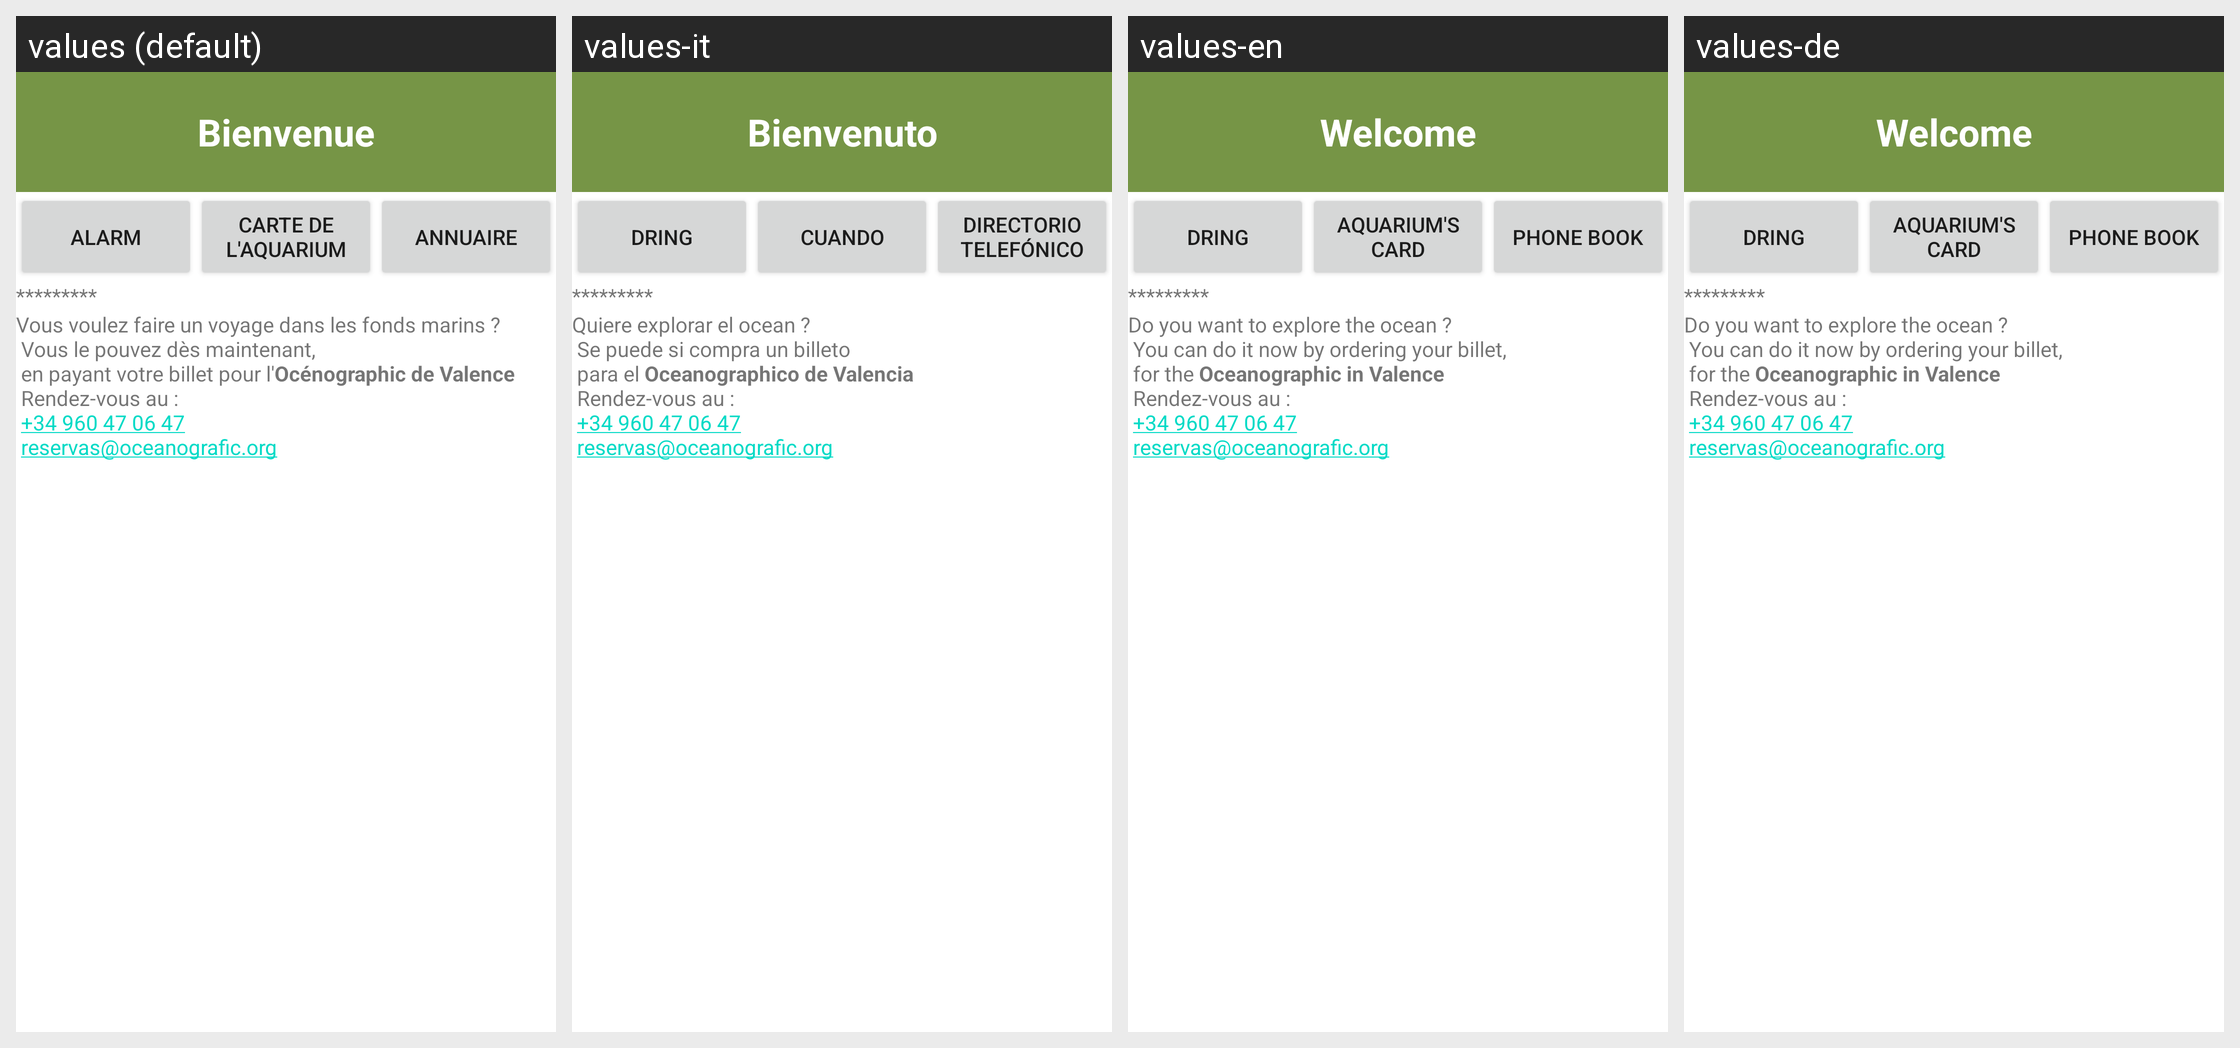

The same Android screen rendered under several of its app's locales, left to right. List the strings drawn on it with the default value and each locale's translation.
Android screen res/layout/index.xml rendered under 4 locales, left to right: values (default), values-it, values-en, values-de. Device: Nexus 5 (rendered at 1080×1920; each locale shown at half size, 540×960, under a caption strip naming it); theme Theme.MaterialComponents.DayNight.NoActionBar.
Other locales in the repository, not shown: values-ca, values-es, values-fr.
Strings drawn on this screen, with the default value and each locale's value (text and hints the layout hard-codes, and strings that could not be matched under every locale, appear in the picture but are not listed):

index_soustitre
  values: Bienvenue
  values-it: Bienvenuto
  values-en: Welcome
  values-de: Welcome

alerte_titre
  values: Alarm
  values-it: Dring
  values-en: Dring
  values-de: Dring

jardin_titre
  values: Carte de l'aquarium
  values-it: Cuando
  values-en: Aquarium's Card
  values-de: Aquarium's Card

annuaire_titre
  values: Annuaire
  values-it: Directorio Telefónico
  values-en: Phone Book
  values-de: Phone Book

stub
  values: *********
  values-it: *********  [not translated; the default value is used]
  values-en: *********  [not translated; the default value is used]
  values-de: *********  [not translated; the default value is used]

index_infos
  values: Vous voulez faire un voyage dans les fonds marins ?
       Vous le pouvez dès maintenant,
       en payant votre billet pour l'Océnographic de Valence
       Rendez-vous au : 
       +34 960 47 06 47 
       reservas@oceanografic.org
  values-it: Quiere explorar el ocean ?
       Se puede si compra un billeto
       para el Oceanographico de Valencia
       Rendez-vous au : 
       +34 960 47 06 47 
       reservas@oceanografic.org
  values-en: Do you want to explore the ocean ?
       You can do it now by ordering your billet,
       for the Oceanographic in Valence
       Rendez-vous au : 
       +34 960 47 06 47 
       reservas@oceanografic.org
  values-de: Do you want to explore the ocean ?
       You can do it now by ordering your billet,
       for the Oceanographic in Valence
       Rendez-vous au : 
       +34 960 47 06 47 
       reservas@oceanografic.org
